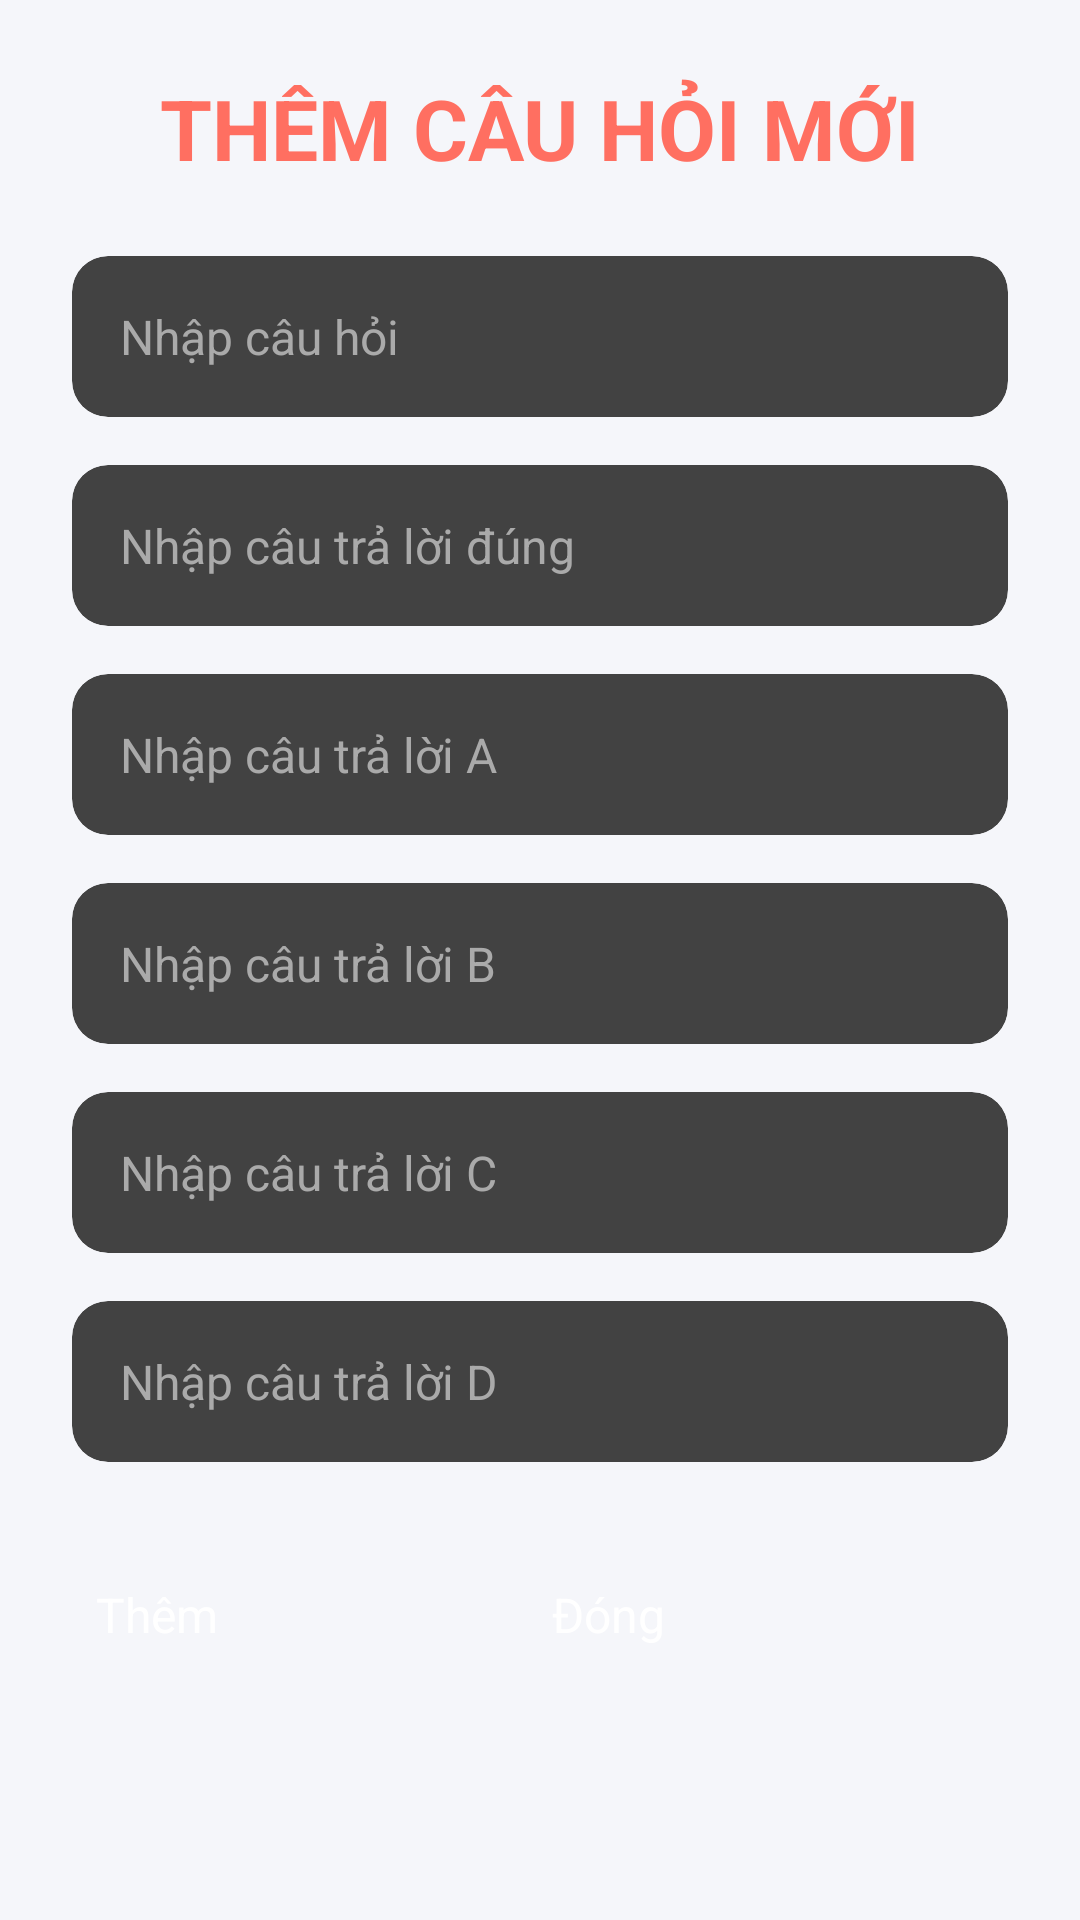

Layout XML and referenced resources for this Android screen:
<!-- AndroidManifest.xml: application theme Theme.Quizapp -->
<!-- res/layout/dialog_add_question.xml -->
<?xml version="1.0" encoding="utf-8"?>
<ScrollView xmlns:android="http://schemas.android.com/apk/res/android"
    xmlns:app="http://schemas.android.com/apk/res-auto"
    xmlns:tools="http://schemas.android.com/tools"
    android:layout_width="match_parent"
    android:layout_height="match_parent"
    android:background="#F5F6FA"
    android:padding="24dp">

    <androidx.constraintlayout.widget.ConstraintLayout
        android:layout_width="match_parent"
        android:layout_height="wrap_content">

        
        <TextView
            android:id="@+id/qlch"
            android:layout_width="wrap_content"
            android:layout_height="wrap_content"
            android:text="THÊM CÂU HỎI MỚI"
            android:textColor="#FF6F61"
            android:textSize="28sp"
            android:textStyle="bold"
            app:layout_constraintEnd_toEndOf="parent"
            app:layout_constraintStart_toStartOf="parent"
            app:layout_constraintTop_toTopOf="parent" />

        
        <androidx.cardview.widget.CardView
            android:id="@+id/cardQuestion"
            android:layout_width="match_parent"
            android:layout_height="wrap_content"
            android:layout_marginTop="24dp"
            app:cardCornerRadius="12dp"
            app:cardElevation="4dp"
            app:layout_constraintTop_toBottomOf="@id/qlch">

            <EditText
                android:id="@+id/question"
                android:layout_width="match_parent"
                android:layout_height="wrap_content"
                android:hint="Nhập câu hỏi"
                android:inputType="textCapSentences|textMultiLine"
                android:padding="16dp"
                android:textColor="#333333"
                android:textColorHint="#AAAAAA"
                android:textSize="16sp" />
        </androidx.cardview.widget.CardView>

        
        <androidx.cardview.widget.CardView
            android:id="@+id/cardAnswer"
            android:layout_width="match_parent"
            android:layout_height="wrap_content"
            android:layout_marginTop="16dp"
            app:cardCornerRadius="12dp"
            app:cardElevation="4dp"
            app:layout_constraintTop_toBottomOf="@id/cardQuestion">

            <EditText
                android:id="@+id/answer"
                android:layout_width="match_parent"
                android:layout_height="wrap_content"
                android:hint="Nhập câu trả lời đúng"
                android:inputType="textCapSentences|textMultiLine"
                android:padding="16dp"
                android:textColor="#333333"
                android:textColorHint="#AAAAAA"
                android:textSize="16sp" />
        </androidx.cardview.widget.CardView>

        
        
        <androidx.cardview.widget.CardView
            android:id="@+id/cardChoiceA"
            android:layout_width="match_parent"
            android:layout_height="wrap_content"
            android:layout_marginTop="16dp"
            app:cardCornerRadius="12dp"
            app:cardElevation="4dp"
            app:layout_constraintTop_toBottomOf="@id/cardAnswer">

            <EditText
                android:id="@+id/choie_a"
                android:layout_width="match_parent"
                android:layout_height="wrap_content"
                android:hint="Nhập câu trả lời A"
                android:inputType="textCapSentences|textMultiLine"
                android:padding="16dp"
                android:textColor="#333333"
                android:textColorHint="#AAAAAA"
                android:textSize="16sp" />
        </androidx.cardview.widget.CardView>

        
        <androidx.cardview.widget.CardView
            android:id="@+id/cardChoiceB"
            android:layout_width="match_parent"
            android:layout_height="wrap_content"
            android:layout_marginTop="16dp"
            app:cardCornerRadius="12dp"
            app:cardElevation="4dp"
            app:layout_constraintTop_toBottomOf="@id/cardChoiceA">

            <EditText
                android:id="@+id/choie_b"
                android:layout_width="match_parent"
                android:layout_height="wrap_content"
                android:hint="Nhập câu trả lời B"
                android:inputType="textCapSentences|textMultiLine"
                android:padding="16dp"
                android:textColor="#333333"
                android:textColorHint="#AAAAAA"
                android:textSize="16sp" />
        </androidx.cardview.widget.CardView>

        
        <androidx.cardview.widget.CardView
            android:id="@+id/cardChoiceC"
            android:layout_width="match_parent"
            android:layout_height="wrap_content"
            android:layout_marginTop="16dp"
            app:cardCornerRadius="12dp"
            app:cardElevation="4dp"
            app:layout_constraintTop_toBottomOf="@id/cardChoiceB">

            <EditText
                android:id="@+id/choie_c"
                android:layout_width="match_parent"
                android:layout_height="wrap_content"
                android:hint="Nhập câu trả lời C"
                android:inputType="textCapSentences|textMultiLine"
                android:padding="16dp"
                android:textColor="#333333"
                android:textColorHint="#AAAAAA"
                android:textSize="16sp" />
        </androidx.cardview.widget.CardView>

        
        <androidx.cardview.widget.CardView
            android:id="@+id/cardChoiceD"
            android:layout_width="match_parent"
            android:layout_height="wrap_content"
            android:layout_marginTop="16dp"
            app:cardCornerRadius="12dp"
            app:cardElevation="4dp"
            app:layout_constraintTop_toBottomOf="@id/cardChoiceC">

            <EditText
                android:id="@+id/choie_d"
                android:layout_width="match_parent"
                android:layout_height="wrap_content"
                android:hint="Nhập câu trả lời D"
                android:inputType="textCapSentences|textMultiLine"
                android:padding="16dp"
                android:textColor="#333333"
                android:textColorHint="#AAAAAA"
                android:textSize="16sp" />
        </androidx.cardview.widget.CardView>

        
        <LinearLayout
            android:layout_width="match_parent"
            android:layout_height="wrap_content"
            android:layout_marginTop="32dp"
            android:gravity="center"
            android:orientation="horizontal"
            android:padding="8dp"
            app:layout_constraintTop_toBottomOf="@id/cardChoiceD">

            <Button
                android:id="@+id/submit"
                android:layout_width="0dp"
                android:layout_height="48dp"
                android:layout_weight="1"
                android:backgroundTint="#FFCA28"
                android:text="Thêm"
                android:textColor="#FFFFFF"
                android:textSize="16sp"
                app:cornerRadius="12dp" />

            <Button
                android:id="@+id/btnClose"
                android:layout_width="0dp"
                android:layout_height="48dp"
                android:layout_marginStart="8dp"
                android:layout_weight="1"
                android:backgroundTint="#FF6F61"
                android:text="Đóng"
                android:textColor="#FFFFFF"
                android:textSize="16sp"
                app:cornerRadius="12dp" />
        </LinearLayout>

    </androidx.constraintlayout.widget.ConstraintLayout>
</ScrollView>
<!-- resources referenced by this layout -->
<resources>
  <style name="Theme.Quizapp" parent="Base.Theme.Quizapp">
      
      <item name="android:navigationBarColor">@android:color/transparent</item>
      <item name="android:statusBarColor">@android:color/transparent</item>
      <item name="android:windowLightStatusBar">?attr/isLightTheme</item>
    </style>
</resources>
